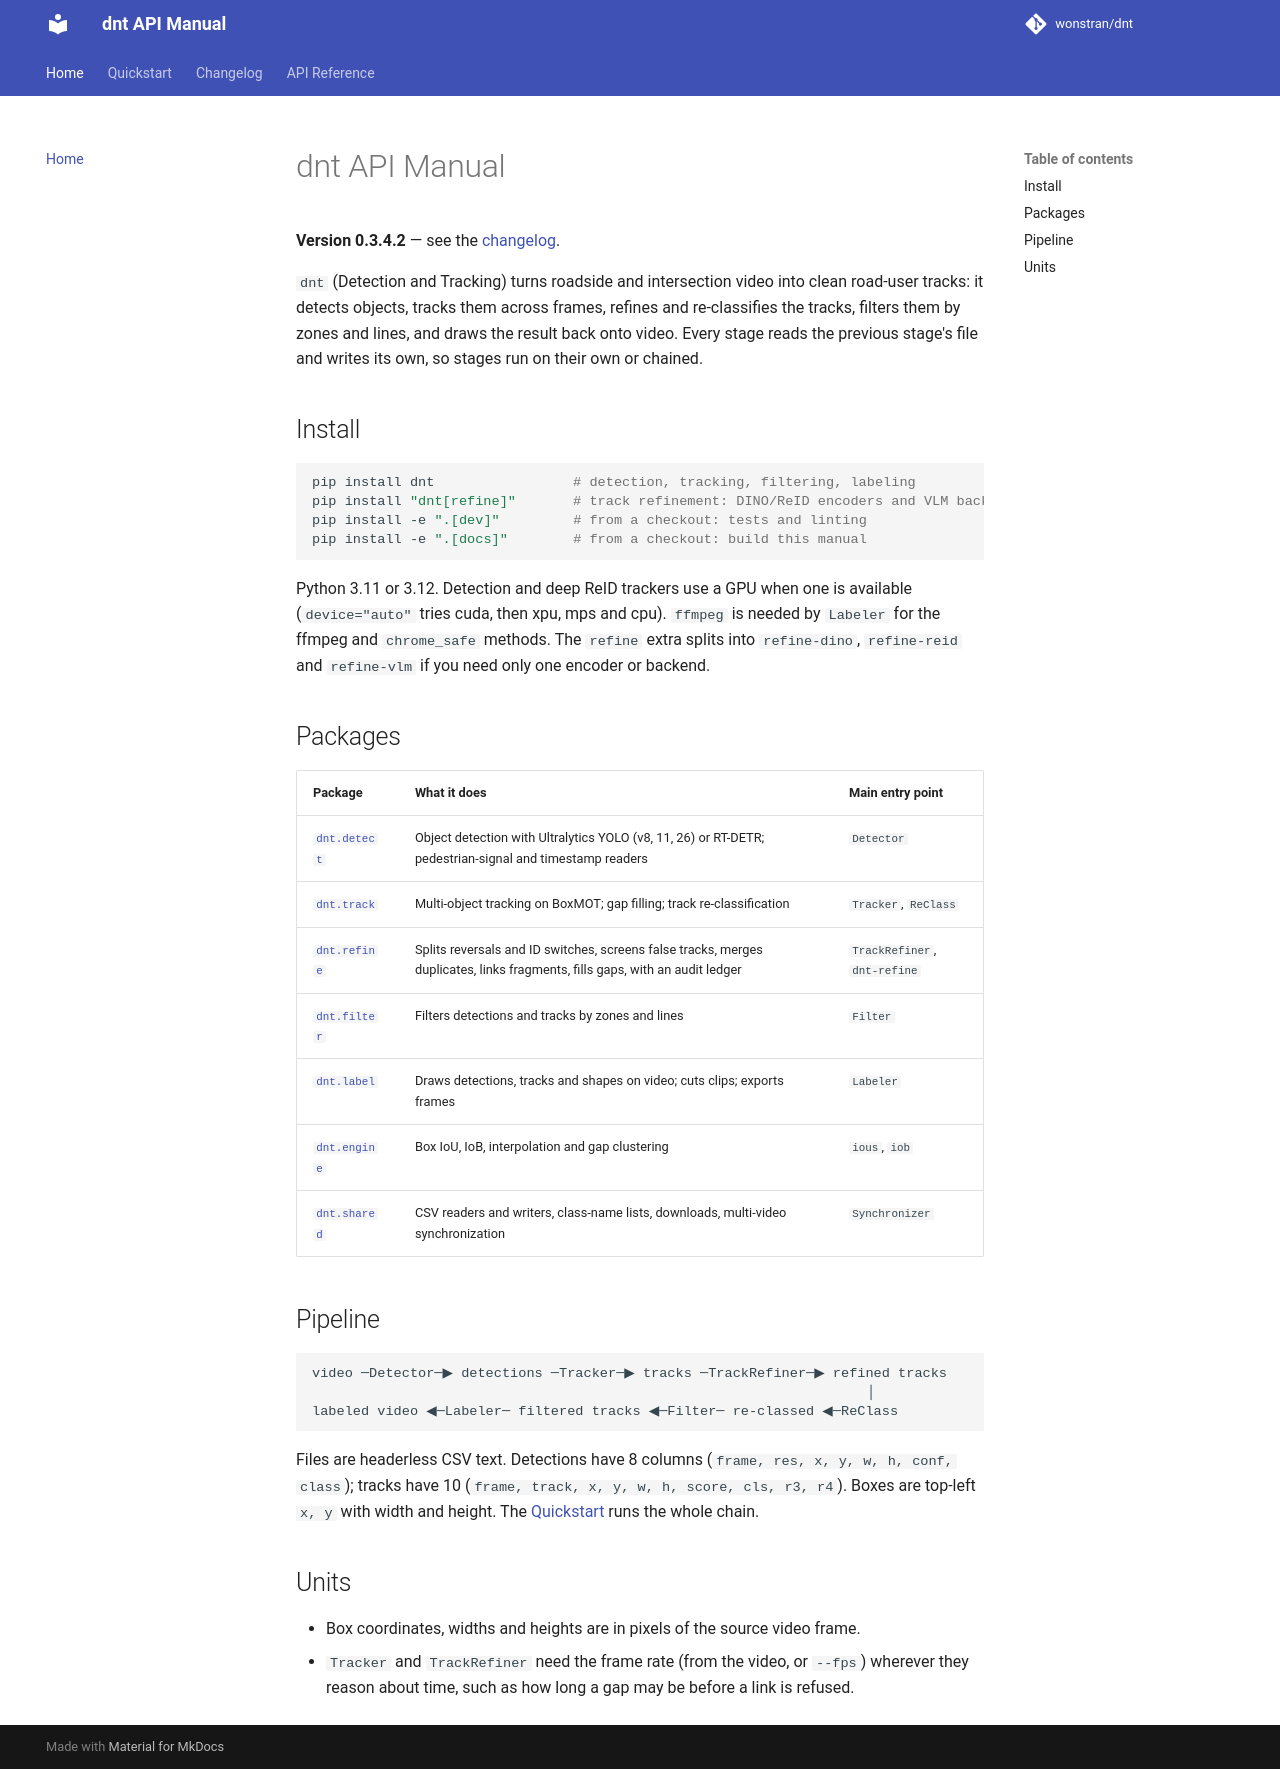

repository: wonstran/dnt · page: index.html · generator: mkdocs

# dnt API Manual

This site is generated with MkDocs and `mkdocstrings` from the Python source in `src/dnt`.

Use the navigation to browse package modules and APIs.
